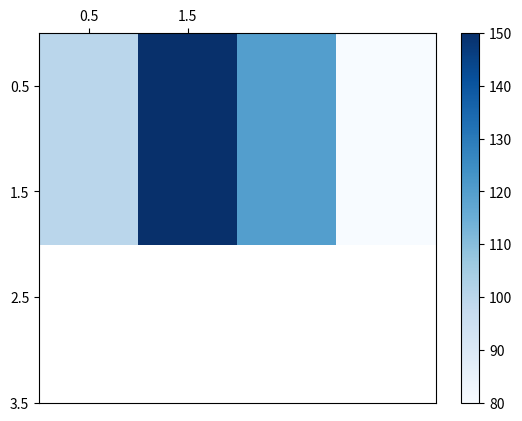

Reproduce this figure in Python.
# @Version: python3.10
# @Time: 2023/5/22 6:53
# @Author: MaxBrooks
# @Email: 15905898514@163.com
# @File: hot.py
# @Software: PyCharm
# @User: chent

import matplotlib.pyplot as plt
import numpy as np

data = np.array([[100, 150, 120, 80], [100, 150, 120, 80]])  # 以二维数组的形式存储数据
fig, ax = plt.subplots()
heatmap = ax.pcolor(data, cmap=plt.cm.Blues)  # 绘制热力图
plt.colorbar(heatmap)
ax.set_xticks(np.arange(data.shape[0]) + 0.5, minor=False)
ax.set_yticks(np.arange(data.shape[1]) + 0.5, minor=False)
ax.invert_yaxis()
ax.xaxis.tick_top()

plt.show()
